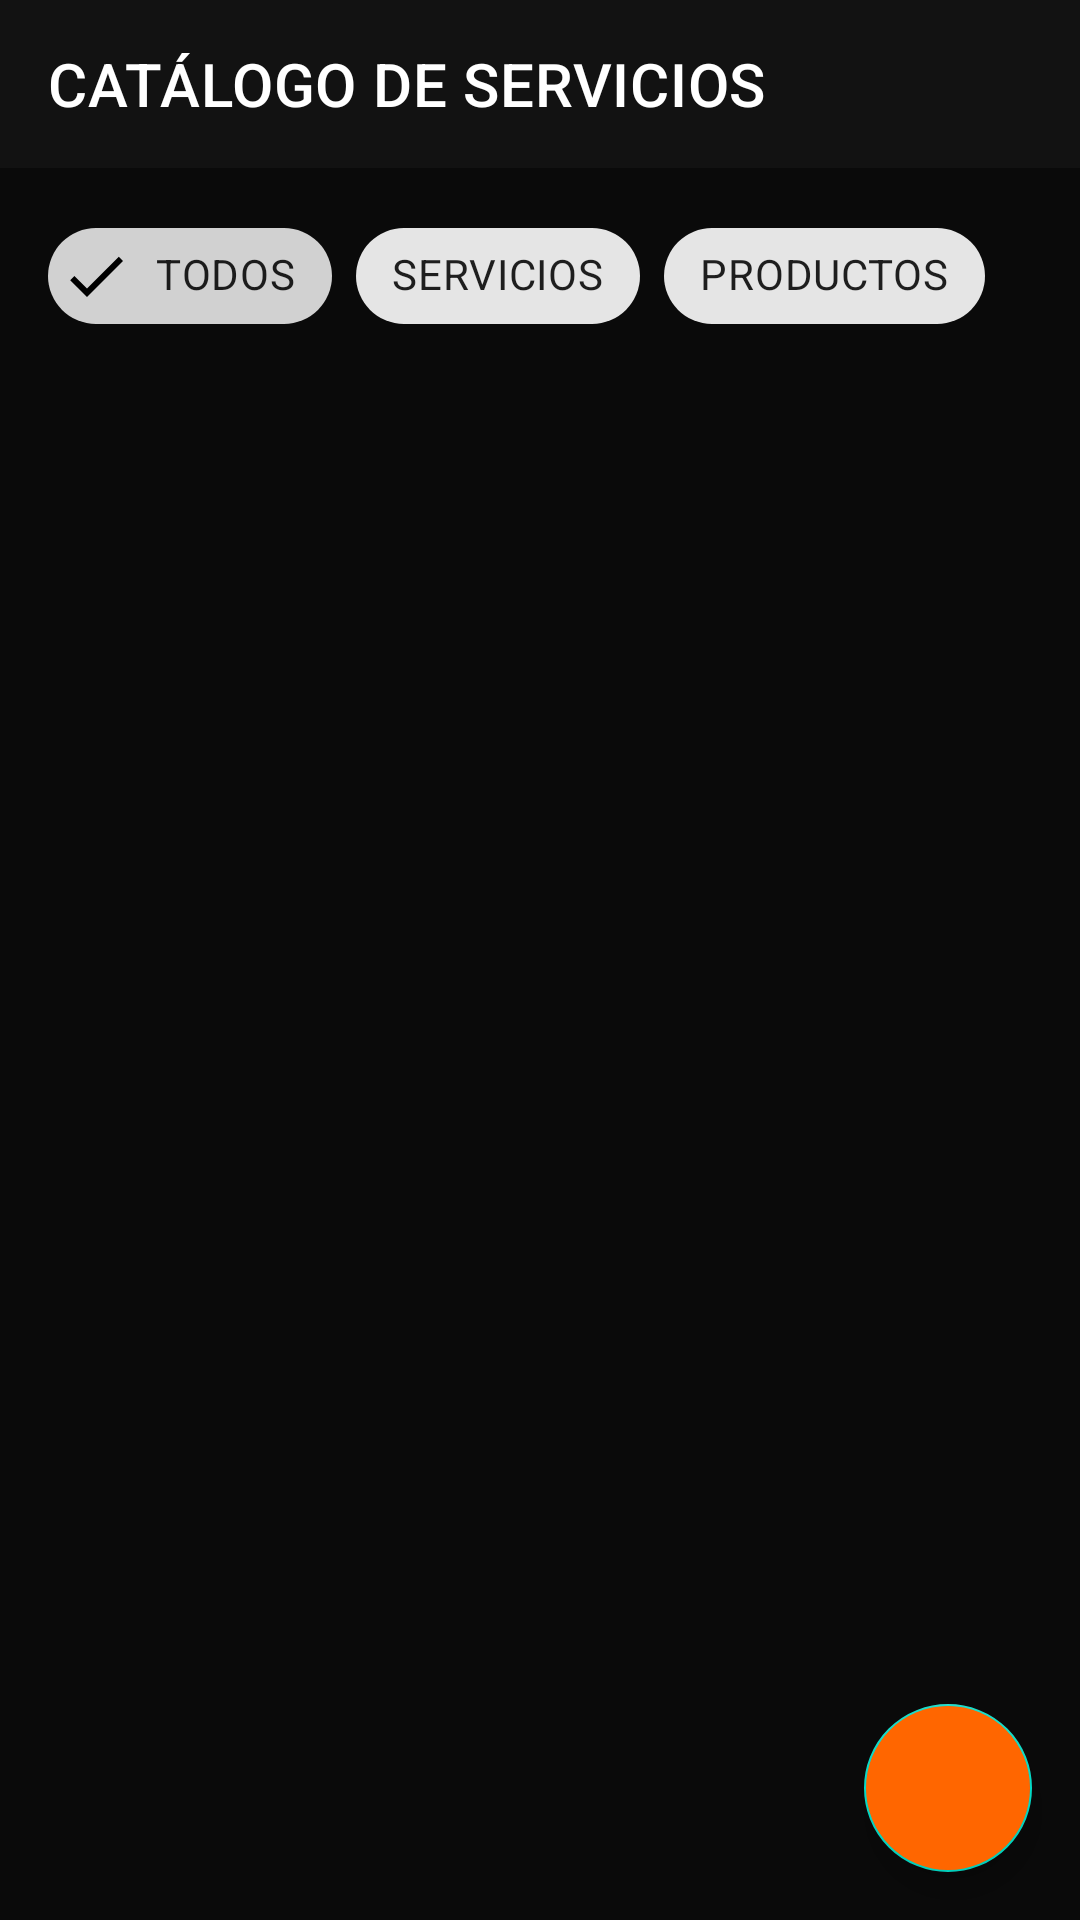

Android layout source for this screen:
<!-- AndroidManifest.xml: application theme Theme.sgost -->
<!-- res/layout/activity_catalogo.xml -->
<?xml version="1.0" encoding="utf-8"?>
<androidx.constraintlayout.widget.ConstraintLayout xmlns:android="http://schemas.android.com/apk/res/android"
                                                   xmlns:app="http://schemas.android.com/apk/res-auto"
                                                   android:layout_width="match_parent"
                                                   android:layout_height="match_parent"
                                                   android:background="#0A0A0A">

    <com.google.android.material.appbar.MaterialToolbar
            android:id="@+id/toolbar"
            android:layout_width="match_parent"
            android:layout_height="?attr/actionBarSize"
            android:background="#121212"
            app:title="CATÁLOGO DE SERVICIOS"
            app:titleTextColor="#FFFFFF"
            app:layout_constraintTop_toTopOf="parent" />

    <com.google.android.material.chip.ChipGroup
            android:id="@+id/chipGroupFilter"
            android:layout_width="0dp"
            android:layout_height="wrap_content"
            android:layout_marginHorizontal="16dp"
            android:layout_marginTop="12dp"
            app:layout_constraintEnd_toEndOf="parent"
            app:layout_constraintStart_toStartOf="parent"
            app:layout_constraintTop_toBottomOf="@id/toolbar"
            app:singleSelection="true">

        <com.google.android.material.chip.Chip
                android:id="@+id/chipTodos"
                style="@style/Widget.MaterialComponents.Chip.Filter"
                android:layout_width="wrap_content"
                android:layout_height="wrap_content"
                android:text="TODOS"
                android:checked="true" />

        <com.google.android.material.chip.Chip
                android:id="@+id/chipServicios"
                style="@style/Widget.MaterialComponents.Chip.Filter"
                android:layout_width="wrap_content"
                android:layout_height="wrap_content"
                android:text="SERVICIOS" />

        <com.google.android.material.chip.Chip
                android:id="@+id/chipProductos"
                style="@style/Widget.MaterialComponents.Chip.Filter"
                android:layout_width="wrap_content"
                android:layout_height="wrap_content"
                android:text="PRODUCTOS" />
    </com.google.android.material.chip.ChipGroup>

    <androidx.recyclerview.widget.RecyclerView
            android:id="@+id/rvCatalogo"
            android:layout_width="0dp"
            android:layout_height="0dp"
            android:clipToPadding="false"
            android:padding="8dp"
            app:layout_constraintBottom_toTopOf="@id/fabCarrito"
            app:layout_constraintEnd_toEndOf="parent"
            app:layout_constraintStart_toStartOf="parent"
            app:layout_constraintTop_toBottomOf="@id/chipGroupFilter" />

    <ProgressBar
            android:id="@+id/progressBar"
            android:layout_width="wrap_content"
            android:layout_height="wrap_content"
            android:visibility="gone"
            app:layout_constraintBottom_toBottomOf="parent"
            app:layout_constraintEnd_toEndOf="parent"
            app:layout_constraintStart_toStartOf="parent"
            app:layout_constraintTop_toTopOf="parent" />

    <LinearLayout
            android:id="@+id/llEmptyState"
            android:layout_width="wrap_content"
            android:layout_height="wrap_content"
            android:gravity="center"
            android:orientation="vertical"
            android:visibility="gone"
            app:layout_constraintBottom_toBottomOf="parent"
            app:layout_constraintEnd_toEndOf="parent"
            app:layout_constraintStart_toStartOf="parent"
            app:layout_constraintTop_toTopOf="parent">

        <TextView
                android:layout_width="wrap_content"
                android:layout_height="wrap_content"
                android:text="No hay ítems disponibles"
                android:textColor="#888888"
                android:textSize="16sp" />
    </LinearLayout>

    <com.google.android.material.floatingactionbutton.FloatingActionButton
            android:id="@+id/fabCarrito"
            android:layout_width="wrap_content"
            android:layout_height="wrap_content"
            android:layout_margin="16dp"
            android:contentDescription="Ir al carrito"
            android:src="@mipmap/readi"
            android:backgroundTint="#FF6600"
            app:layout_constraintBottom_toBottomOf="parent"
            app:layout_constraintEnd_toEndOf="parent" />

    <TextView
            android:id="@+id/tvCartCount"
            android:layout_width="wrap_content"
            android:layout_height="wrap_content"
            android:src="@mipmap/readi"
            android:gravity="center"
            android:minWidth="20dp"
            android:minHeight="20dp"
            android:textColor="#FFFFFF"
            android:textSize="12sp"
            android:visibility="gone"
            app:layout_constraintBottom_toBottomOf="@id/fabCarrito"
            app:layout_constraintEnd_toEndOf="@id/fabCarrito"
            app:layout_constraintTop_toTopOf="@id/fabCarrito" />

</androidx.constraintlayout.widget.ConstraintLayout>
<!-- resources referenced by this layout -->
<resources>
  <style name="Theme.sgost" parent="Theme.MaterialComponents.DayNight.NoActionBar">
          
          <item name="android:windowBackground">@color/color_splash</item>
  
          
          <item name="android:statusBarColor">@color/color_splash</item>
          <item name="android:windowLightStatusBar">false</item>
      </style>
  <color name="color_splash">#FF6600</color>
</resources>
